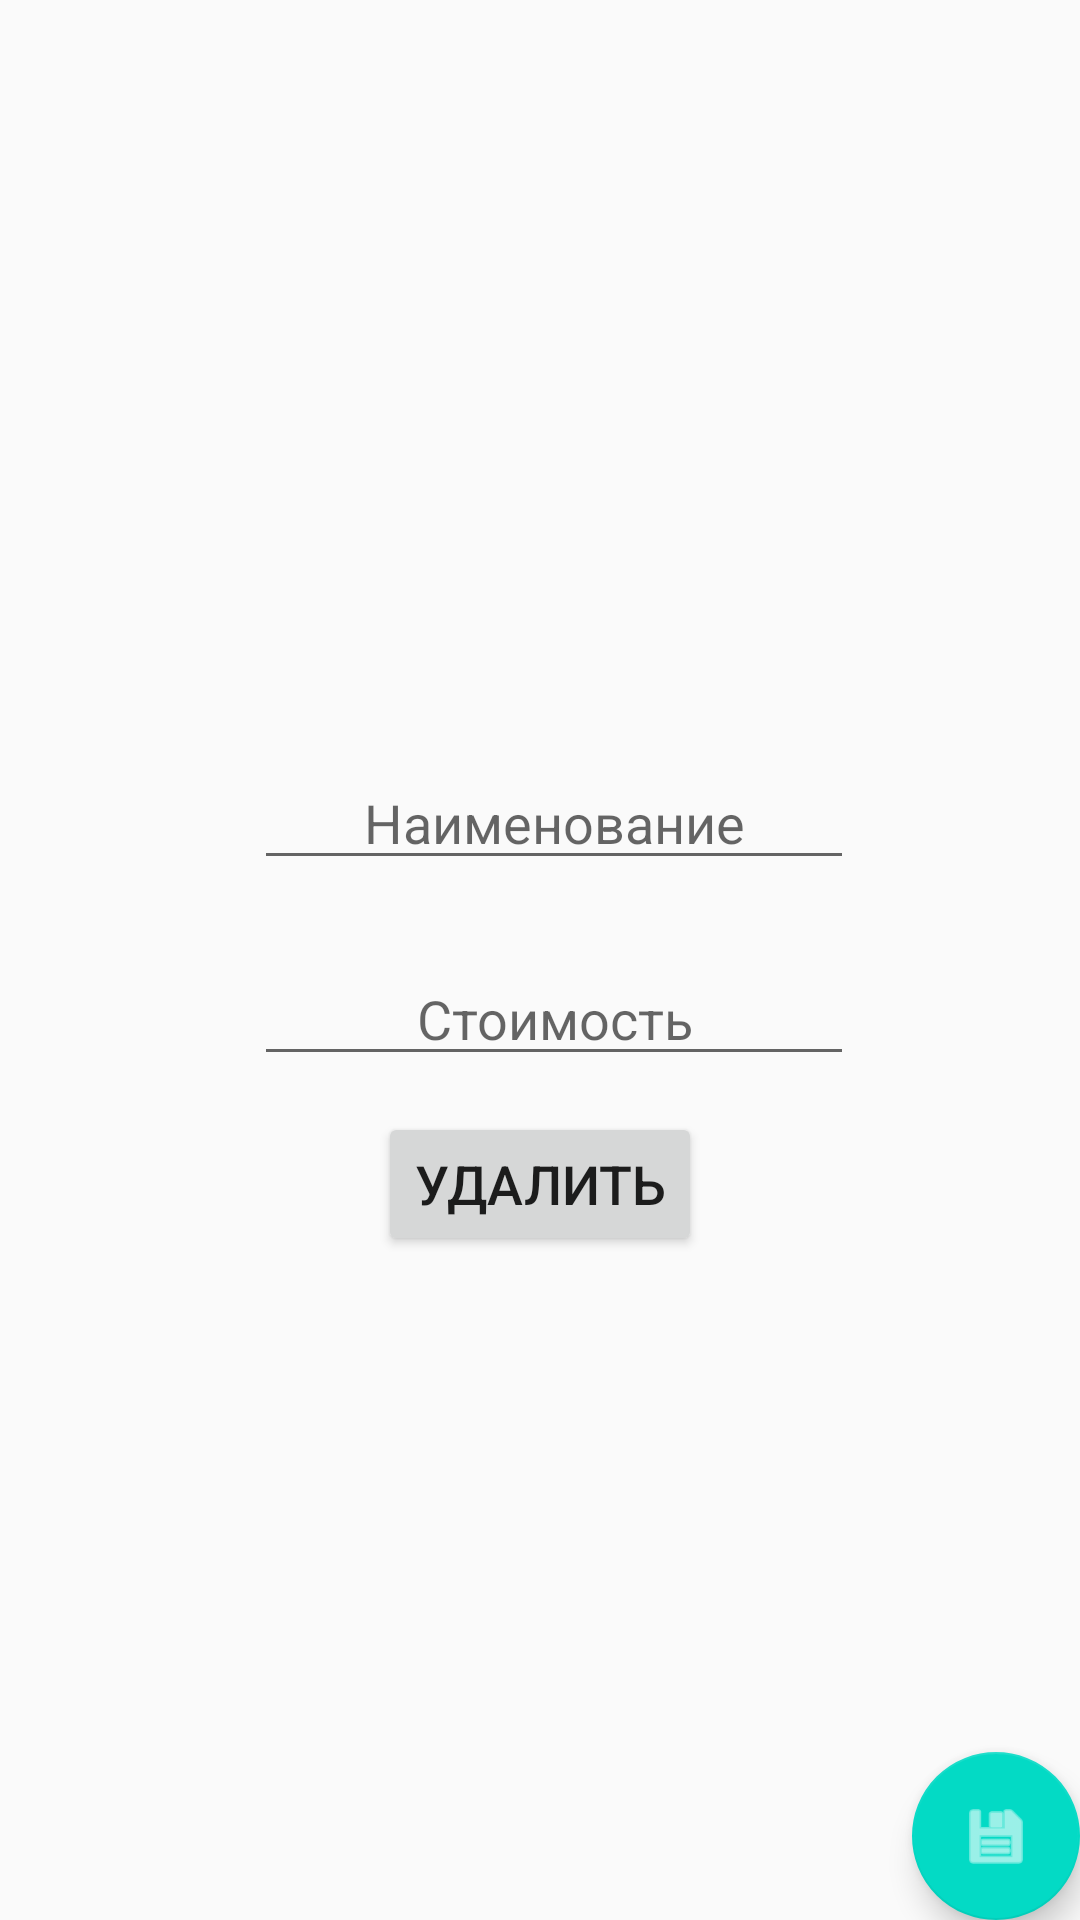

Reconstruct the res/layout file that produces this screen, plus the resources it refers to.
<!-- AndroidManifest.xml: application theme AppTheme -->
<!-- res/layout/fragment_product_detail.xml -->
<?xml version="1.0" encoding="utf-8"?>
<FrameLayout xmlns:android="http://schemas.android.com/apk/res/android"
    xmlns:app="http://schemas.android.com/apk/res-auto"
    xmlns:tools="http://schemas.android.com/tools"
    android:layout_width="match_parent"
    android:layout_height="match_parent"
    >



    <androidx.constraintlayout.widget.ConstraintLayout
        android:id="@+id/character_cl"
        android:layout_width="match_parent"
        android:layout_height="match_parent">

        <androidx.appcompat.widget.AppCompatImageView
            android:id="@+id/iv_product_image"
            android:layout_width="200dp"
            android:layout_height="200dp"
            android:layout_marginTop="16dp"
            android:scaleType="fitXY"
            android:src="@drawable/ic_add"
            app:layout_constraintEnd_toEndOf="parent"
            app:layout_constraintHorizontal_bias="0.535"
            app:layout_constraintStart_toStartOf="parent"
            app:layout_constraintTop_toTopOf="parent" />


        <EditText
            android:id="@+id/et_product_name"

            android:layout_width="200dp"
            android:layout_height="wrap_content"
            android:layout_marginLeft="12dp"
            android:layout_marginTop="36dp"
            android:layout_marginRight="12dp"

            android:hint="@string/product_name_text"
            android:importantForAutofill="no"
            app:layout_constraintEnd_toEndOf="parent"
            android:inputType="text"
            app:layout_constraintStart_toStartOf="parent"
            android:textAlignment="center"
            app:layout_constraintHorizontal_bias="0.535"
            app:layout_constraintTop_toBottomOf="@+id/iv_product_image"
            tools:text="@string/product_name_text" />

        <EditText
            android:id="@+id/et_product_coast"

            android:layout_width="200dp"
            android:layout_height="wrap_content"
            android:layout_marginLeft="12dp"
            android:layout_marginTop="24dp"
            android:layout_marginRight="12dp"

            android:hint="@string/product_coast_name"
            android:importantForAutofill="no"
            app:layout_constraintEnd_toEndOf="parent"
            android:inputType="numberDecimal"
            app:layout_constraintStart_toStartOf="parent"
            android:textAlignment="center"
            app:layout_constraintHorizontal_bias="0.535"
            app:layout_constraintTop_toBottomOf="@+id/et_product_name"
            tools:text="@string/product_coast_name" />

        <Button
            android:id="@+id/btn_product_delete"
            android:layout_width="wrap_content"
            android:layout_height="wrap_content"
            android:layout_marginTop="12dp"
            android:text="Удалить"
            android:textSize="18sp"
            app:layout_constraintEnd_toEndOf="parent"
            app:layout_constraintStart_toStartOf="parent"

            app:layout_constraintTop_toBottomOf="@id/et_product_coast" />

        <com.google.android.material.floatingactionbutton.FloatingActionButton
            android:id="@+id/fab_product_save"
            android:layout_width="wrap_content"
            android:layout_height="wrap_content"
            android:tint="@android:color/white"
            app:layout_constraintBottom_toBottomOf="parent"
            app:layout_constraintRight_toRightOf="parent"
            app:srcCompat="@android:drawable/ic_menu_save" />
    </androidx.constraintlayout.widget.ConstraintLayout>

</FrameLayout>
<!-- resources referenced by this layout -->
<resources>
  <string name="product_coast_name">Стоимость</string>
  <string name="product_name_text">Наименование</string>
  <style name="AppTheme" parent="Theme.AppCompat.Light.NoActionBar">
          
          <item name="colorPrimary">@color/colorPrimary</item>
          <item name="colorPrimaryDark">@color/colorPrimaryDark</item>
          <item name="colorAccent">@color/colorAccent</item>
      </style>
  <!-- not gathered from this repository: default colours our renderer supplied (Android Studio template values) -->
  <color name="colorPrimary">#FF6200EE</color>
  <color name="colorPrimaryDark">#FF3700B3</color>
  <color name="colorAccent">#FF03DAC5</color>
</resources>
